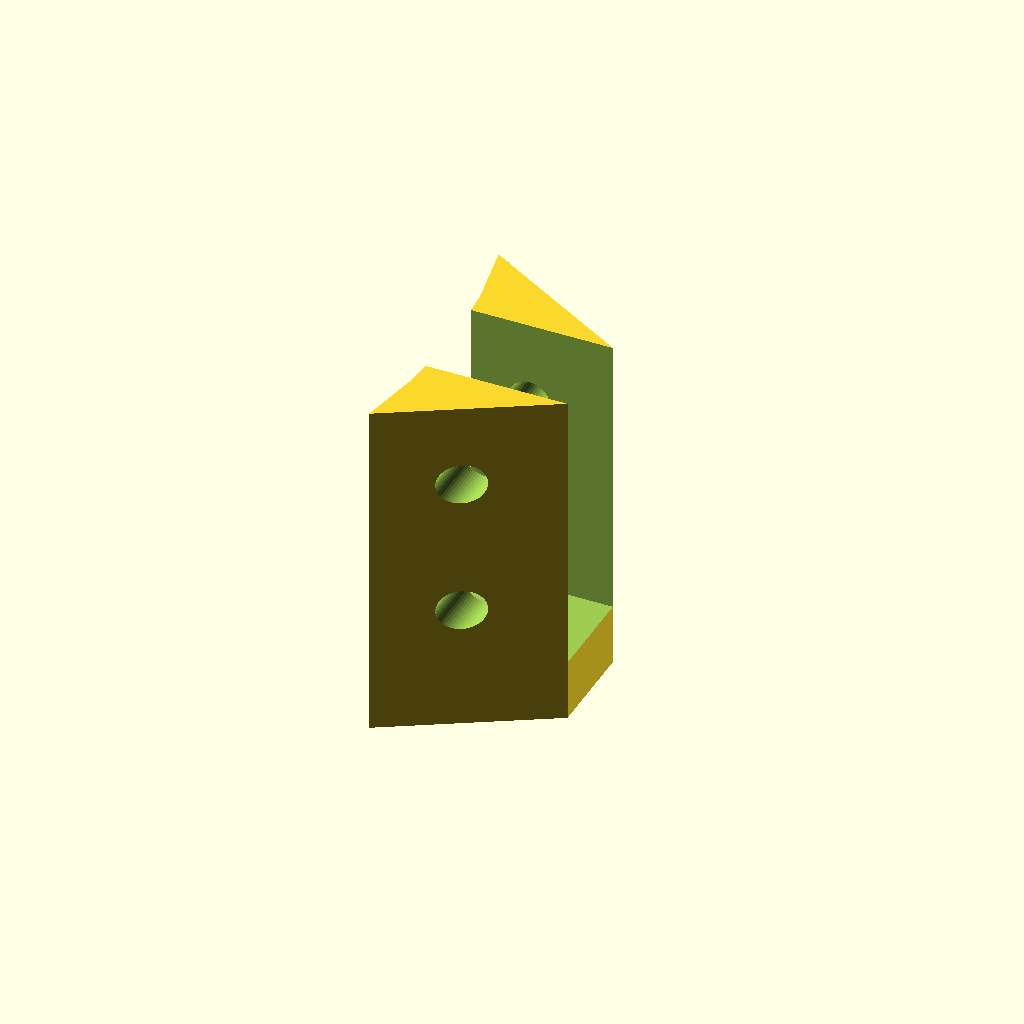
Cell 1: rendered with the file's own defaults.
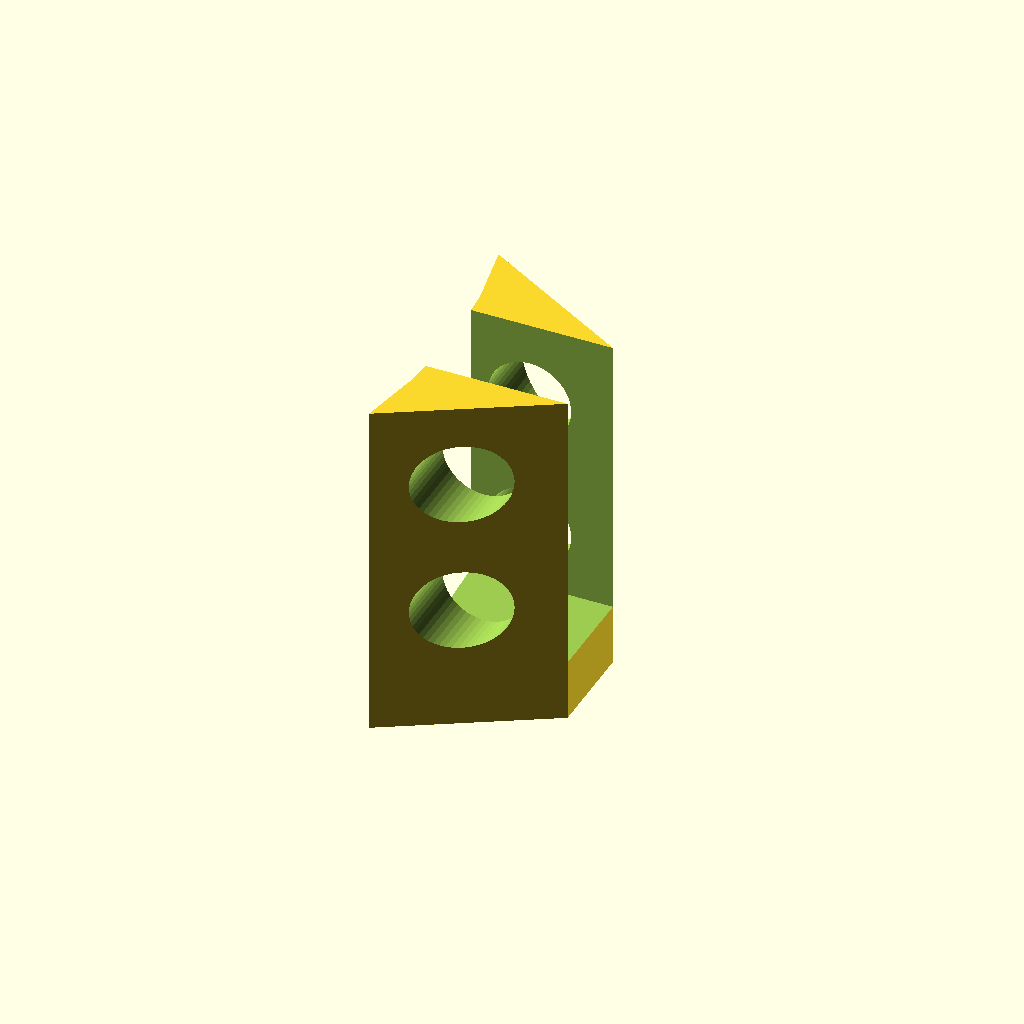
Cell 2 — dia_trous set to 6, the other parameters unchanged.
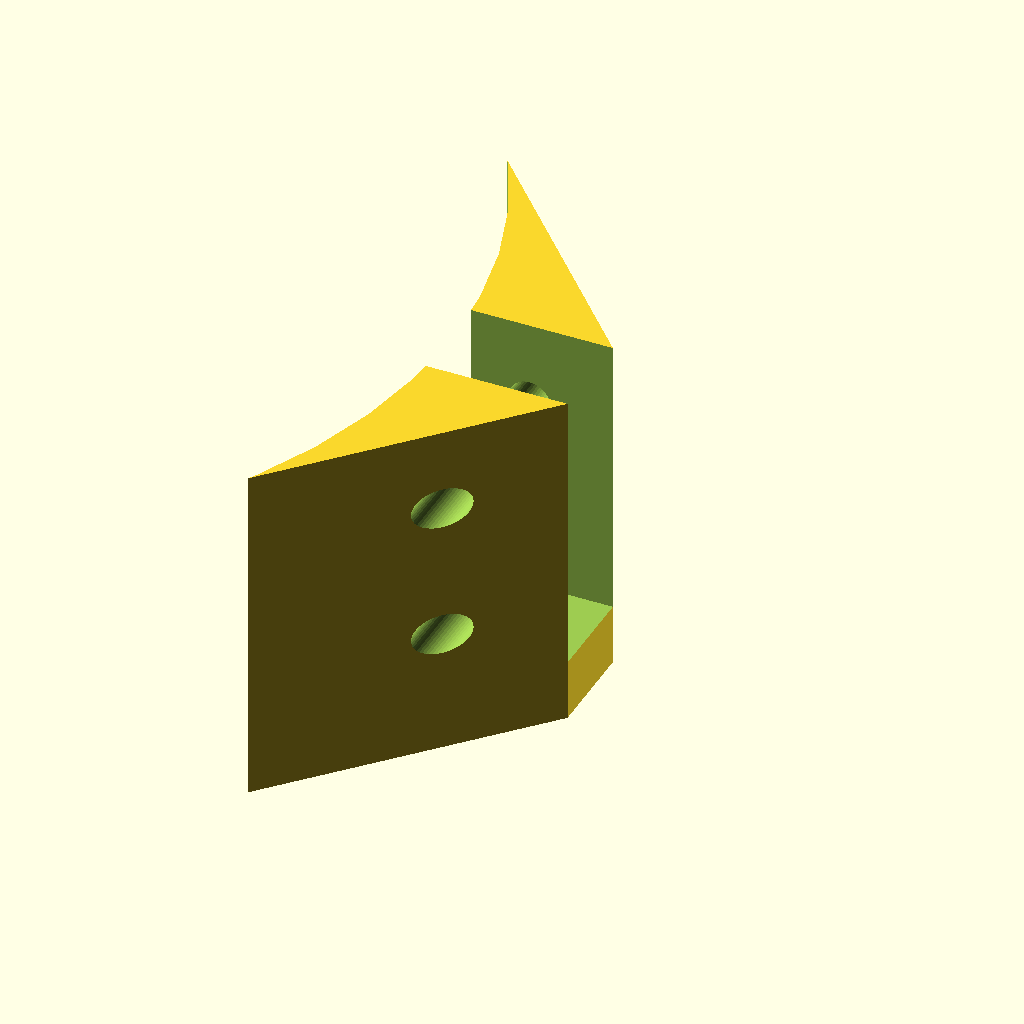
Cell 3: the same model with larg = 40.
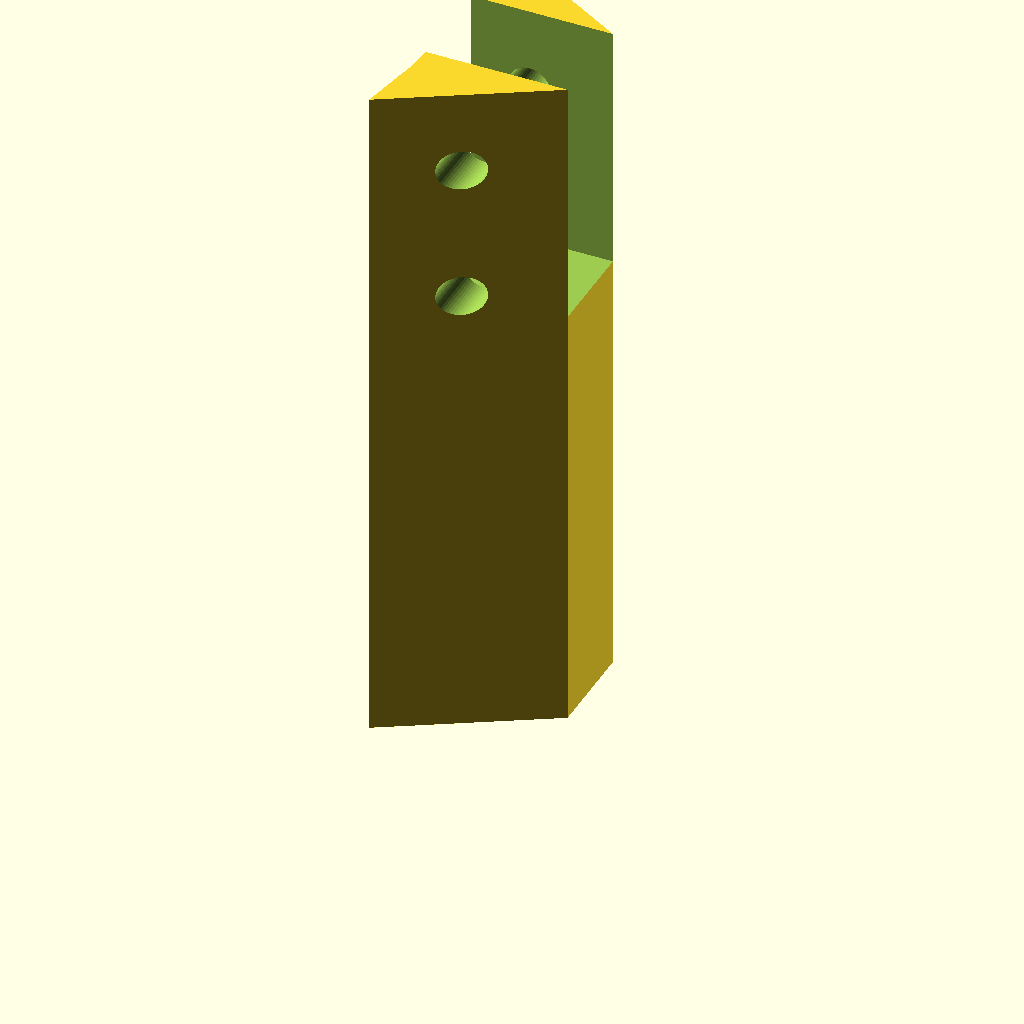
Cell 4: long = 50 (everything else at default).
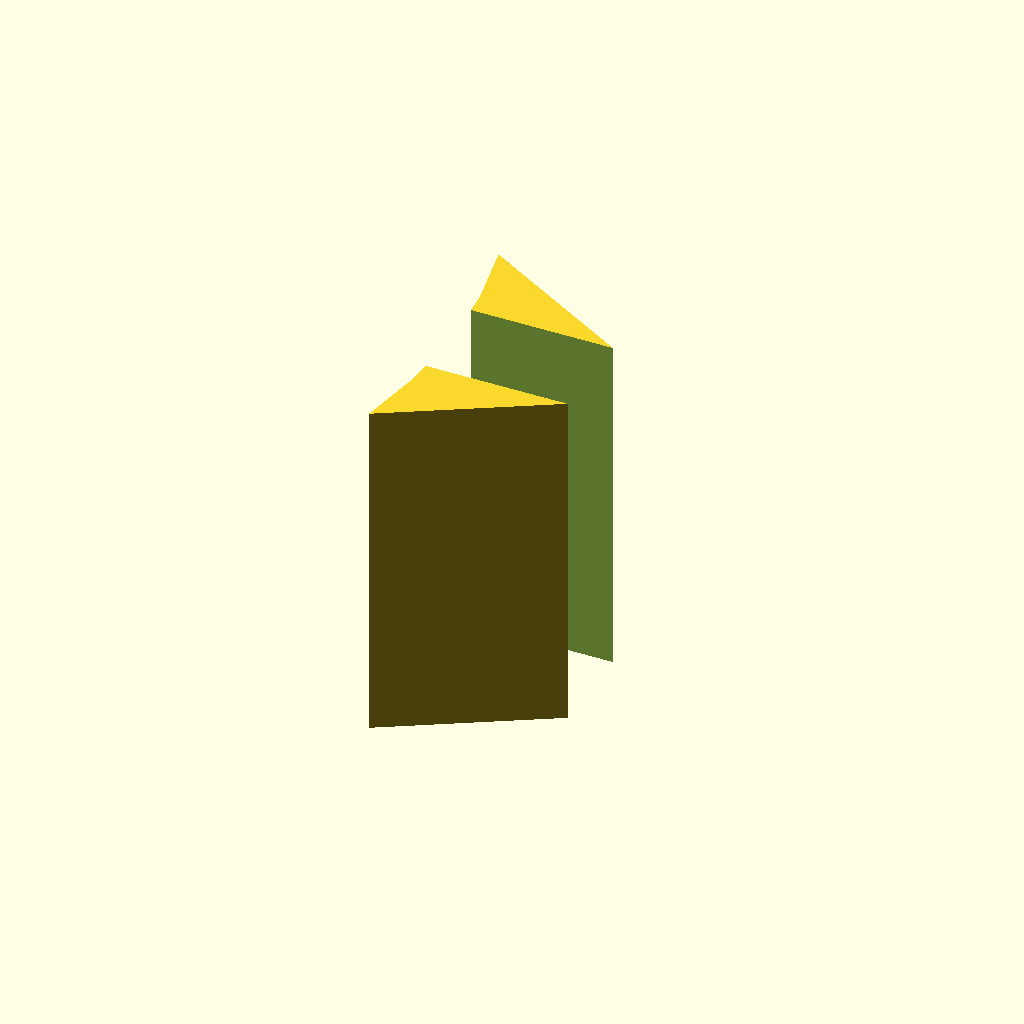
Cell 5 — long_switch set to 42, the other parameters unchanged.
All cells are drawn from one camera (rotation 55°, 0°, 25°, orthographic, colour scheme Cornfield), so only the parameter changes between them.
Source of the model, Robot 2A/Empileur/support_fin_de_course_empileur.scad:
$fn=50;
dia_PVC=81;
dia_trous=3;
larg=20;
long=25;
long_switch=21;
larg_switch=7;
prof_switch=10;
dist_trous=10;
avancement_switch=3;

module PVC()
{
  translate([-dia_PVC/2,0,0])
    //difference()
    //{
        cylinder(d=dia_PVC,h=long);
        //translate([-0.1,0,-0.1])
            //cylinder(d=dia_PVC-0.2,h=long+0.2);
    //}
}

module base()
{
    difference()
    {
        PVC();
        translate([-dia_PVC,larg/2,-0.1])
            cube([dia_PVC,dia_PVC/2,long+0.2]);
        translate([-dia_PVC,-dia_PVC/2-larg/2,-0.1])
            cube([dia_PVC,dia_PVC/2,long+0.2]);
        translate([-dia_PVC-10,-dia_PVC/4,-0.1])
            cube([dia_PVC,dia_PVC/2,long+0.2]);
    }  
}

module switch()
{
    translate([0,-larg_switch/2,long-long_switch])
        cube([prof_switch,larg_switch,long_switch]);
}

module support_base()
{
    difference()
    {
        hull()
        {
                base();
                translate([0,-larg_switch/2,0])
                    cube([prof_switch,larg_switch,long]);
        }
        translate([0,0,-0.1])
            scale([1,1,1.2])
                PVC();
    }
}

module trous()
{
    translate([7,0,5+long-long_switch])
    rotate([90,0,0])
        union()
        {
            cylinder(d=dia_trous,h=larg,center=true);
            translate([0,dist_trous,0])
                cylinder(d=dia_trous,h=larg,center=true);
        }
}

module support_complet()
{
    difference()
    {
        support_base();
        translate([-avancement_switch,0,0])
        union()
        {
            scale([2,1,1.1])
                switch();
            trous();
        }
    }
}

support_complet();
Parameter table extracted from the source (name, type, default, range or options):
dia_PVC: number, default 81
dia_trous: number, default 3
larg: number, default 20
long: number, default 25
long_switch: number, default 21
larg_switch: number, default 7
prof_switch: number, default 10
dist_trous: number, default 10
avancement_switch: number, default 3
